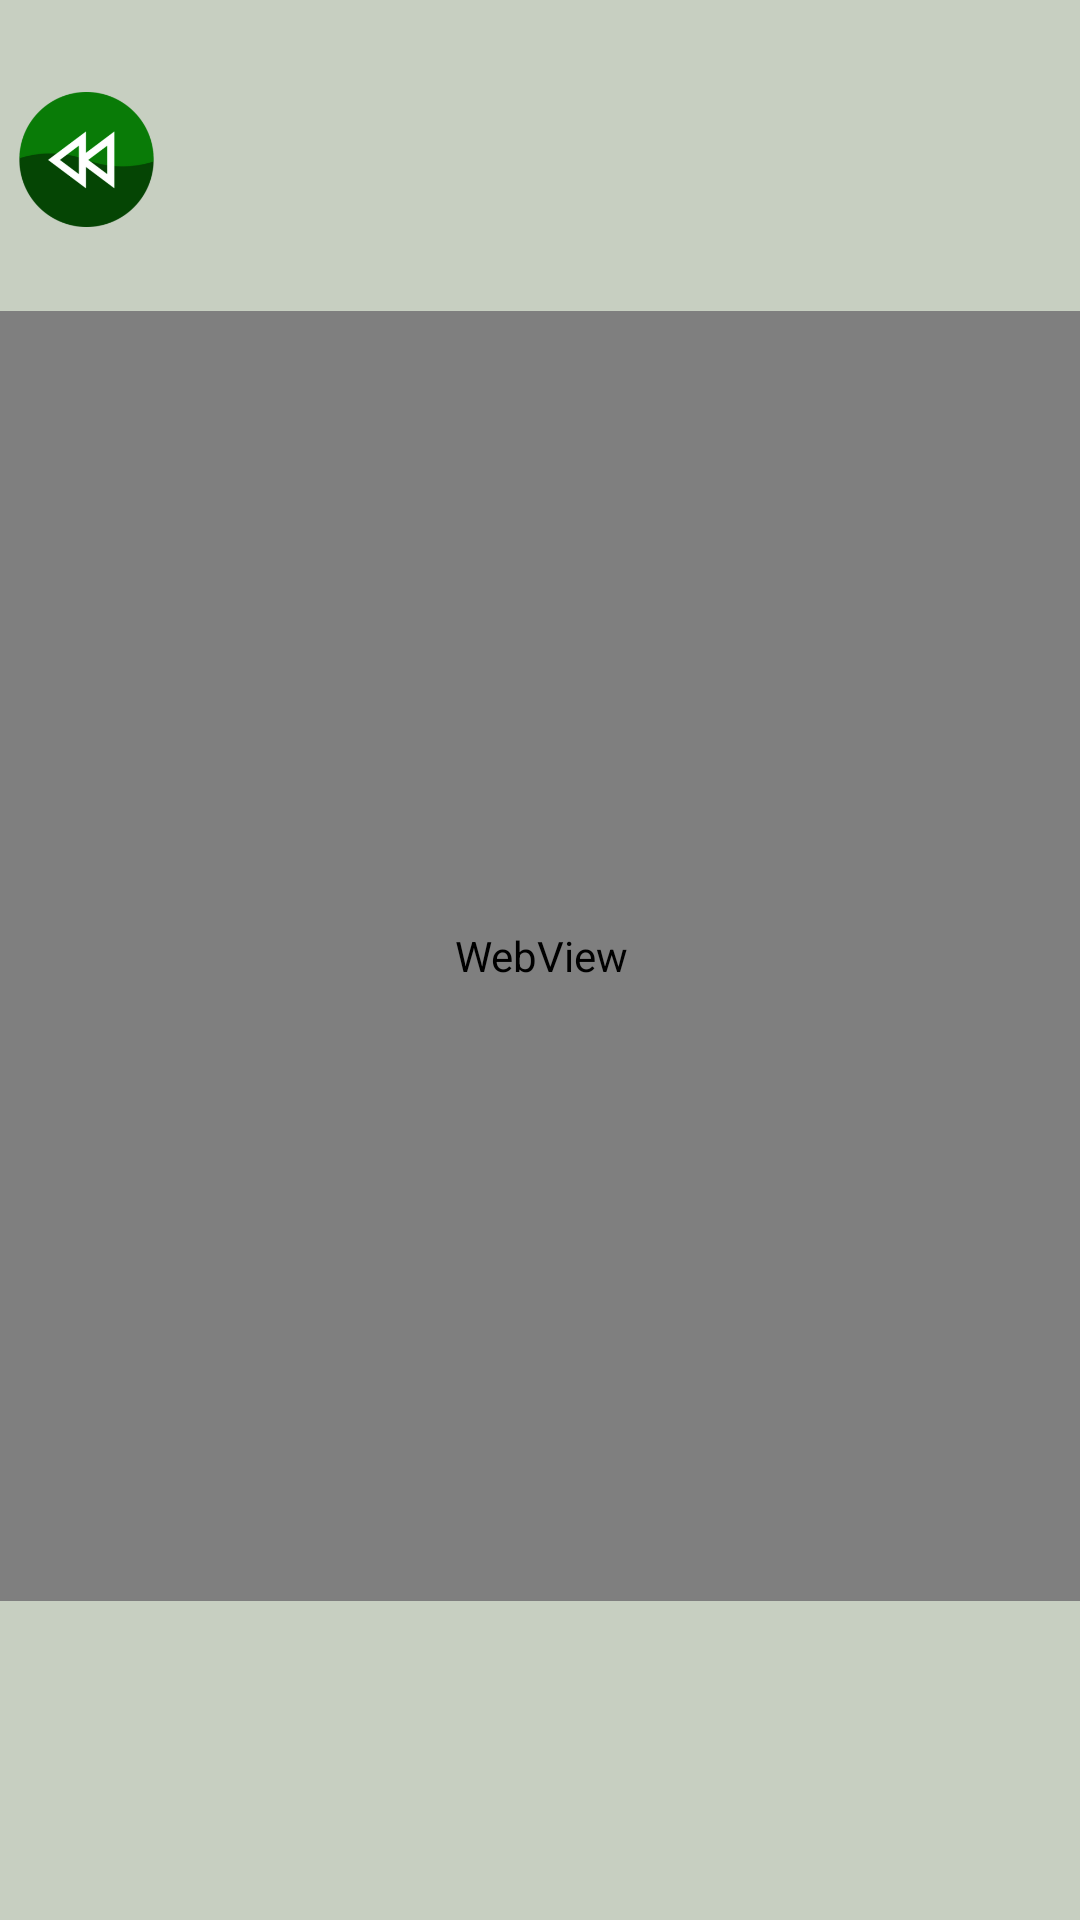

Produce the Android XML layout that renders to this screen, including the resource entries it uses.
<!-- AndroidManifest.xml: application theme Theme.DumpDump -->
<!-- res/layout/activity_hazardous_page.xml -->
<?xml version="1.0" encoding="utf-8"?>
<androidx.constraintlayout.widget.ConstraintLayout xmlns:android="http://schemas.android.com/apk/res/android"
    xmlns:app="http://schemas.android.com/apk/res-auto"
    android:layout_width="match_parent"
    android:layout_height="match_parent"
    xmlns:tools="http://schemas.android.com/tools"
    android:background="@color/green">

    
    <ImageButton
        android:id="@+id/backButton"
        android:layout_width="45dp"
        android:layout_height="51dp"
        android:background="@null"
        android:scaleType="fitCenter"
        app:layout_constraintBottom_toBottomOf="parent"
        app:layout_constraintEnd_toEndOf="parent"
        app:layout_constraintHorizontal_bias="0.02"
        app:layout_constraintStart_toStartOf="parent"
        app:layout_constraintTop_toTopOf="parent"
        app:layout_constraintVertical_bias="0.047"
        app:srcCompat="@drawable/back"
        android:contentDescription="@string/back_to_home"
        tools:ignore="TouchTargetSize" />

    <WebView
        android:id="@+id/webView"
        android:layout_width="640dp"
        android:layout_height="430dp"
        app:layout_constraintBottom_toBottomOf="parent"
        app:layout_constraintEnd_toEndOf="parent"
        app:layout_constraintStart_toStartOf="parent"
        app:layout_constraintTop_toTopOf="parent"
        app:layout_constraintVertical_bias="0.494" />

</androidx.constraintlayout.widget.ConstraintLayout>
<!-- resources referenced by this layout -->
<resources>
  <color name="green">#C7CFC1</color>
  <!-- drawable back: png bitmap (drawable, 22541 bytes) -->
  <string name="back_to_home">Back to home</string>
  <style name="Theme.DumpDump" parent="Base.Theme.DumpDump" />
  <style name="Base.Theme.DumpDump" parent="Theme.AppCompat.Light.NoActionBar">
          
          
      </style>
</resources>
